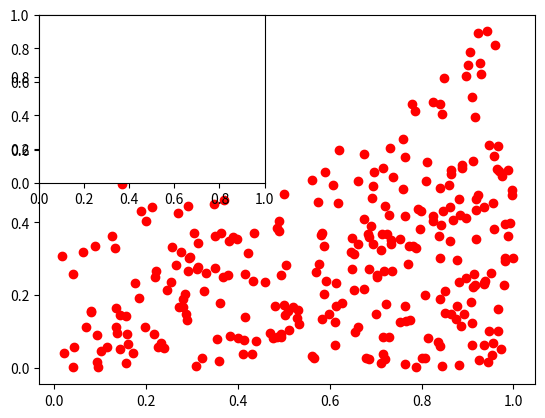

Python code for this plot: (Note: this script raises an exception after producing the figure.)
import numpy as np
import matplotlib.pyplot as plt


"""Returns an array of random points [x, y] inside the square."""


def sample_rect(N):
    x = np.random.uniform(0, 1, N)
    y = np.random.uniform(0, 1 - np.exp(-1), N)
    return [x, y]


x, y = sample_rect(100)
plt.plot(x, y, 'ro')
plt.show()


"""Returns an array of random points [x, y] uniformly 
    distributed inside the triangle with corners (0,0), (1,0), (1,1)"""


def sample_tri(N):
    x = (np.random.uniform(0, 1, N))**0.5
    y = np.random.uniform(0, x, N)
    return [x, y]


# Visualize the sampling
x, y = sample_tri(100)
plt.plot(x, y, 'ro')
plt.show()


"""Returns an array of random points [x, y] uniformly distributed 
    between the  curve y(x)=x**(1/2) and y=0, for x belonging to [0,1[."""


def sample_g(N):
    x = (np.random.uniform(0, 1, N))**(1. * 2 / (1. * 3))
    """up=upper bound for y"""
    up = (1 - np.exp(-1)) * x**0.5
    y = np.random.uniform(0, up, N)
    return [x, y]


# Visualize the sampling
x, y = sample_g(100)
plt.plot(x, y, 'ro')
plt.show()

#approximate value of the integral (accept/reject method)#


def estimate(sample):
    j = 0
    for i in range(np.size(sample, 1)):
        '''accept/reject step'''
        if sample[1][i] < 1 - np.exp(-sample[0][i]):
            j += 1
    return (1. * j / (1. * np.size(sample, 1)))


# statistics

# Sample sizes, i.e. number of random points thrown to evaluate the integral
Ns = [10, 100, 1000]

# Number of samples (of with N points each) we average on
repeat = 1000

# empirical mean of N estimates of the integral
means = np.empty([len(Ns), 3])
stds = np.empty([len(Ns), 3])  # empirical variance over N estimates
# empirical probability of getting error >= MAX
error = np.empty([len(Ns), 3])


for i, N in enumerate(Ns):
    '''these are 3 (1000,1) arrays containing the estimates 
    of the integrals for each of the 3 sample regions'''
    integral_rect = np.array(
        [(1 - np.exp(-1)) * estimate(sample_rect(N)) for _ in range(repeat)])
    integral_tri = np.array([0.5 * estimate(sample_tri(N))
                             for _ in range(repeat)])
    integral_g = np.array([1. * 2 * (1. - np.exp(-1)) /
                           3. * estimate(sample_g(N)) for _ in range(repeat)])

    stds[i] = np.array([np.var(integral_rect, ddof=1)**0.5,     np.var(integral_tri, ddof=1)
                        ** 0.5,      np.var(integral_g, ddof=1)**0.5])  # use the unbiased estimator over N-1
    means[i] = np.array([np.average(integral_rect),     np.average(
        integral_tri),       np.average(integral_g)])
    error[i] = np.array([np.average(np.abs(integral_rect - np.exp(-1))),      np.average(
        np.abs(integral_tri - np.exp(-1))),        np.average(np.abs(integral_g - np.exp(-1)))])

print('means=', means)
print('standard dev', stds)
print('errors', error)
print('the true value is', np.exp(-1))

title = ('y=1-exp(-1)', 'y=x', 'y=x^0.5')
for i in range(3):
    ax = plt.subplot(221 + i)
    ax.set_xscale("log", nonposx='clip')
    plt.errorbar(Ns, means[i], stds[i])
    ax.set_title(title[i])
    ax.set_xlabel('N of random points')
    plt.axhline(y=np.exp(-1), color='r', linestyle='-')
    plt.show()


###############################################################################
# GAUSSIAN SAMPLING
###############################################################################


def f(x, y, z):
    return abs(np.cos((x**2 + y**4)**0.5)) * np.tanh(x**2 + y**2 + z**4)


def f_estimate(N):
    I = 0
    for i in range(N):
        x, y, z = np.random.normal(size=3)
        I += f(x, y, z) / (1. * N)
    return I


for i in range(4):
    print('the estimate of the integral with', 10**(i + 1), 'points is')
    Integral = f_estimate(10**(i + 1))
    print(Integral)
